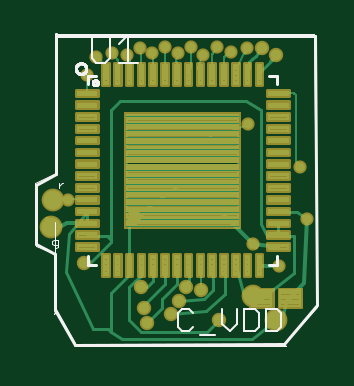
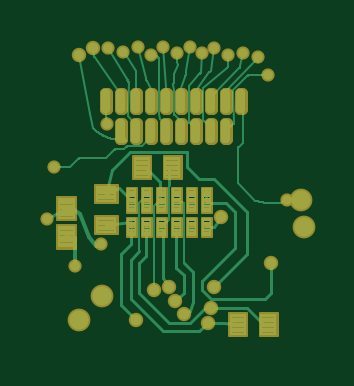
Circuit board: 6 layer files. Board 11.0 x 12.3 mm.
- top_copper: headstageNano16LVDS-V1_5.cmp (29767 bytes)
- drill: headstageNano16LVDS-V1_5.drd (516 bytes)
- top_silk: headstageNano16LVDS-V1_5.plc (5733 bytes)
- bottom_copper: headstageNano16LVDS-V1_5.sol (25170 bytes)
- top_mask: headstageNano16LVDS-V1_5.stc (17411 bytes)
- bottom_mask: headstageNano16LVDS-V1_5.sts (11197 bytes)

=== top_copper: headstageNano16LVDS-V1_5.cmp (29767 bytes, source omitted) ===
=== drill: headstageNano16LVDS-V1_5.drd ===
%
M48
M72
T01C0.00400
T02C0.00600
T03C0.02000
%
T01
X7850Y31367
X11050Y52167
X12650Y55267
X15250Y55967
X17750Y55567
X19950Y56667
X21950Y55867
X24050Y56867
X26250Y55967
X28450Y56883
X30450Y55583
X32740Y56867
X35171Y56057
X37750Y56767
X37923Y44034
X46650Y36967
X47788Y28229
X43150Y20467
X38818Y23993
T02
X10550Y20867
X18912Y28642
X20050Y16867
X20550Y13367
X21050Y10867
X25050Y12367
X26450Y14567
X27550Y16967
X30050Y16367
X33050Y11367
X42550Y55567
X40250Y56667
T03
X38750Y15467
X42550Y11367
X5450Y31367
X5050Y26967
M30

=== top_silk: headstageNano16LVDS-V1_5.plc ===
G75*
%MOIN*%
%OFA0B0*%
%FSLAX25Y25*%
%IPPOS*%
%LPD*%
%AMOC8*
5,1,8,0,0,1.08239X$1,22.5*
%
%ADD10C,0.00000*%
%ADD11C,0.00500*%
%ADD12C,0.00100*%
%ADD13C,0.00400*%
%ADD14C,0.00300*%
D10*
X0008950Y0007467D02*
X0009350Y0007067D01*
X0044251Y0007067D01*
X0043950Y0007467D01*
X0049450Y0013567D01*
X0048851Y0059027D01*
X0005950Y0059027D01*
X0005950Y0035967D02*
X0002450Y0034167D01*
X0002750Y0030967D01*
X0002350Y0030567D01*
X0002650Y0023767D01*
X0005750Y0022467D01*
X0005850Y0012667D01*
X0005650Y0012467D01*
X0005850Y0013167D01*
X0009050Y0007567D01*
X0008950Y0007467D01*
X0005750Y0022467D02*
X0005750Y0027667D01*
D11*
X0002550Y0024067D02*
X0005750Y0022467D01*
X0005750Y0013111D01*
X0009150Y0007267D01*
X0043850Y0007467D01*
X0049350Y0013867D01*
X0049150Y0058667D01*
X0005850Y0058667D01*
X0005950Y0059027D01*
X0005950Y0035967D01*
X0005950Y0035767D01*
X0002550Y0033967D01*
X0002550Y0024067D01*
X0011302Y0021997D02*
X0011302Y0020619D01*
X0012680Y0020619D01*
X0011302Y0050737D02*
X0011302Y0052115D01*
X0012680Y0052115D01*
X0012089Y0050934D02*
X0012091Y0050973D01*
X0012097Y0051012D01*
X0012107Y0051050D01*
X0012120Y0051087D01*
X0012137Y0051122D01*
X0012157Y0051156D01*
X0012181Y0051187D01*
X0012208Y0051216D01*
X0012237Y0051242D01*
X0012269Y0051265D01*
X0012303Y0051285D01*
X0012339Y0051301D01*
X0012376Y0051313D01*
X0012415Y0051322D01*
X0012454Y0051327D01*
X0012493Y0051328D01*
X0012532Y0051325D01*
X0012571Y0051318D01*
X0012608Y0051307D01*
X0012645Y0051293D01*
X0012680Y0051275D01*
X0012713Y0051254D01*
X0012744Y0051229D01*
X0012772Y0051202D01*
X0012797Y0051172D01*
X0012819Y0051139D01*
X0012838Y0051105D01*
X0012853Y0051069D01*
X0012865Y0051031D01*
X0012873Y0050993D01*
X0012877Y0050954D01*
X0012877Y0050914D01*
X0012873Y0050875D01*
X0012865Y0050837D01*
X0012853Y0050799D01*
X0012838Y0050763D01*
X0012819Y0050729D01*
X0012797Y0050696D01*
X0012772Y0050666D01*
X0012744Y0050639D01*
X0012713Y0050614D01*
X0012680Y0050593D01*
X0012645Y0050575D01*
X0012608Y0050561D01*
X0012571Y0050550D01*
X0012532Y0050543D01*
X0012493Y0050540D01*
X0012454Y0050541D01*
X0012415Y0050546D01*
X0012376Y0050555D01*
X0012339Y0050567D01*
X0012303Y0050583D01*
X0012269Y0050603D01*
X0012237Y0050626D01*
X0012208Y0050652D01*
X0012181Y0050681D01*
X0012157Y0050712D01*
X0012137Y0050746D01*
X0012120Y0050781D01*
X0012107Y0050818D01*
X0012097Y0050856D01*
X0012091Y0050895D01*
X0012089Y0050934D01*
X0009241Y0053296D02*
X0009243Y0053355D01*
X0009249Y0053413D01*
X0009259Y0053471D01*
X0009272Y0053528D01*
X0009290Y0053585D01*
X0009311Y0053640D01*
X0009336Y0053693D01*
X0009364Y0053744D01*
X0009395Y0053794D01*
X0009430Y0053841D01*
X0009468Y0053886D01*
X0009509Y0053929D01*
X0009553Y0053968D01*
X0009599Y0054004D01*
X0009647Y0054038D01*
X0009698Y0054068D01*
X0009751Y0054094D01*
X0009805Y0054117D01*
X0009860Y0054136D01*
X0009917Y0054152D01*
X0009975Y0054164D01*
X0010033Y0054172D01*
X0010092Y0054176D01*
X0010150Y0054176D01*
X0010209Y0054172D01*
X0010267Y0054164D01*
X0010325Y0054152D01*
X0010382Y0054136D01*
X0010437Y0054117D01*
X0010491Y0054094D01*
X0010544Y0054068D01*
X0010595Y0054038D01*
X0010643Y0054004D01*
X0010689Y0053968D01*
X0010733Y0053929D01*
X0010774Y0053886D01*
X0010812Y0053841D01*
X0010847Y0053794D01*
X0010878Y0053744D01*
X0010906Y0053693D01*
X0010931Y0053640D01*
X0010952Y0053585D01*
X0010970Y0053528D01*
X0010983Y0053471D01*
X0010993Y0053413D01*
X0010999Y0053355D01*
X0011001Y0053296D01*
X0010999Y0053237D01*
X0010993Y0053179D01*
X0010983Y0053121D01*
X0010970Y0053064D01*
X0010952Y0053007D01*
X0010931Y0052952D01*
X0010906Y0052899D01*
X0010878Y0052848D01*
X0010847Y0052798D01*
X0010812Y0052751D01*
X0010774Y0052706D01*
X0010733Y0052663D01*
X0010689Y0052624D01*
X0010643Y0052588D01*
X0010595Y0052554D01*
X0010544Y0052524D01*
X0010491Y0052498D01*
X0010437Y0052475D01*
X0010382Y0052456D01*
X0010325Y0052440D01*
X0010267Y0052428D01*
X0010209Y0052420D01*
X0010150Y0052416D01*
X0010092Y0052416D01*
X0010033Y0052420D01*
X0009975Y0052428D01*
X0009917Y0052440D01*
X0009860Y0052456D01*
X0009805Y0052475D01*
X0009751Y0052498D01*
X0009698Y0052524D01*
X0009647Y0052554D01*
X0009599Y0052588D01*
X0009553Y0052624D01*
X0009509Y0052663D01*
X0009468Y0052706D01*
X0009430Y0052751D01*
X0009395Y0052798D01*
X0009364Y0052848D01*
X0009336Y0052899D01*
X0009311Y0052952D01*
X0009290Y0053007D01*
X0009272Y0053064D01*
X0009259Y0053121D01*
X0009249Y0053179D01*
X0009243Y0053237D01*
X0009241Y0053296D01*
X0041420Y0052115D02*
X0042798Y0052115D01*
X0042798Y0050737D01*
X0042798Y0021997D02*
X0042798Y0020619D01*
X0041420Y0020619D01*
D12*
X0007101Y0034251D02*
X0006867Y0034251D01*
X0006400Y0033784D01*
X0006400Y0033317D02*
X0006400Y0034251D01*
X0006234Y0024751D02*
X0005534Y0024751D01*
X0005300Y0024517D01*
X0005300Y0024050D01*
X0005534Y0023817D01*
X0006234Y0023817D01*
X0006234Y0023583D02*
X0006234Y0024751D01*
X0006234Y0023583D02*
X0006001Y0023350D01*
X0005767Y0023350D01*
D13*
X0012643Y0054303D02*
X0014178Y0054303D01*
X0014945Y0055070D01*
X0014945Y0058907D01*
X0016480Y0057372D02*
X0018015Y0058907D01*
X0018015Y0054303D01*
X0019549Y0054303D02*
X0016480Y0054303D01*
X0012643Y0054303D02*
X0011876Y0055070D01*
X0011876Y0058907D01*
D14*
X0026870Y0013247D02*
X0026253Y0012629D01*
X0026253Y0010161D01*
X0026870Y0009543D01*
X0028104Y0009543D01*
X0028722Y0010161D01*
X0029936Y0008926D02*
X0032405Y0008926D01*
X0033619Y0010778D02*
X0034853Y0009543D01*
X0036088Y0010778D01*
X0036088Y0013247D01*
X0037302Y0013247D02*
X0039154Y0013247D01*
X0039771Y0012629D01*
X0039771Y0010161D01*
X0039154Y0009543D01*
X0037302Y0009543D01*
X0037302Y0013247D01*
X0033619Y0013247D02*
X0033619Y0010778D01*
X0028722Y0012629D02*
X0028104Y0013247D01*
X0026870Y0013247D01*
X0040985Y0013247D02*
X0040985Y0009543D01*
X0042837Y0009543D01*
X0043454Y0010161D01*
X0043454Y0012629D01*
X0042837Y0013247D01*
X0040985Y0013247D01*
M02*

=== bottom_copper: headstageNano16LVDS-V1_5.sol (25170 bytes, source omitted) ===
=== top_mask: headstageNano16LVDS-V1_5.stc (17411 bytes, source omitted) ===
=== bottom_mask: headstageNano16LVDS-V1_5.sts (11197 bytes, source omitted) ===
